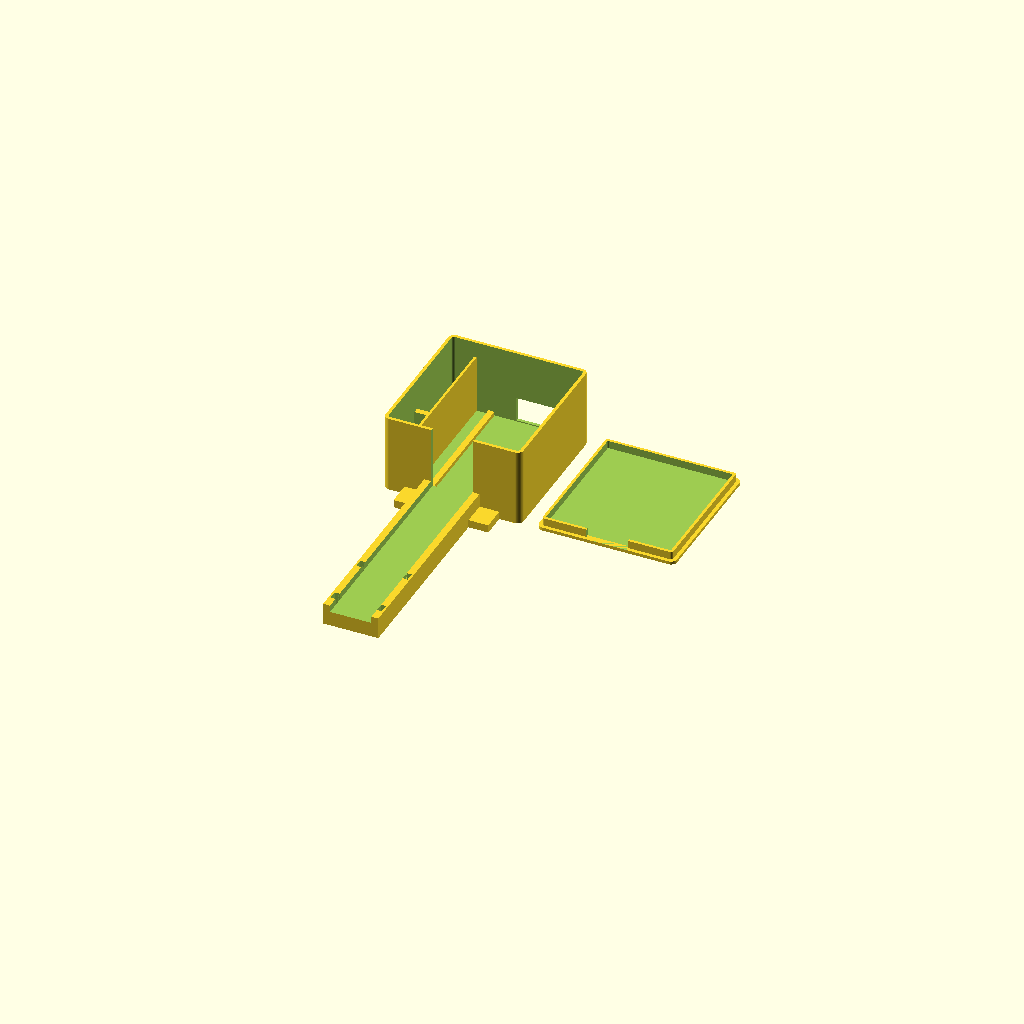
Cell 1 — every parameter at its default value.
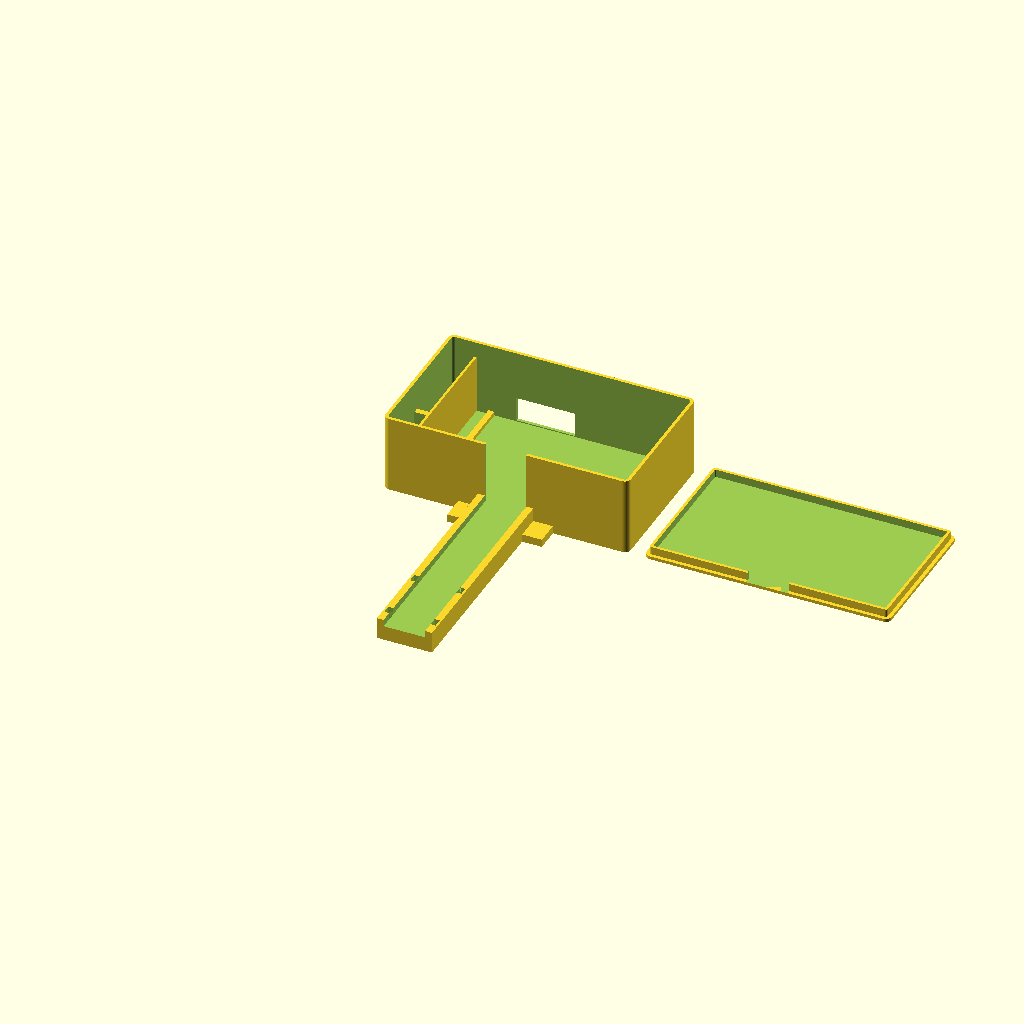
Cell 2: UNO_W = 108.8 (everything else at default).
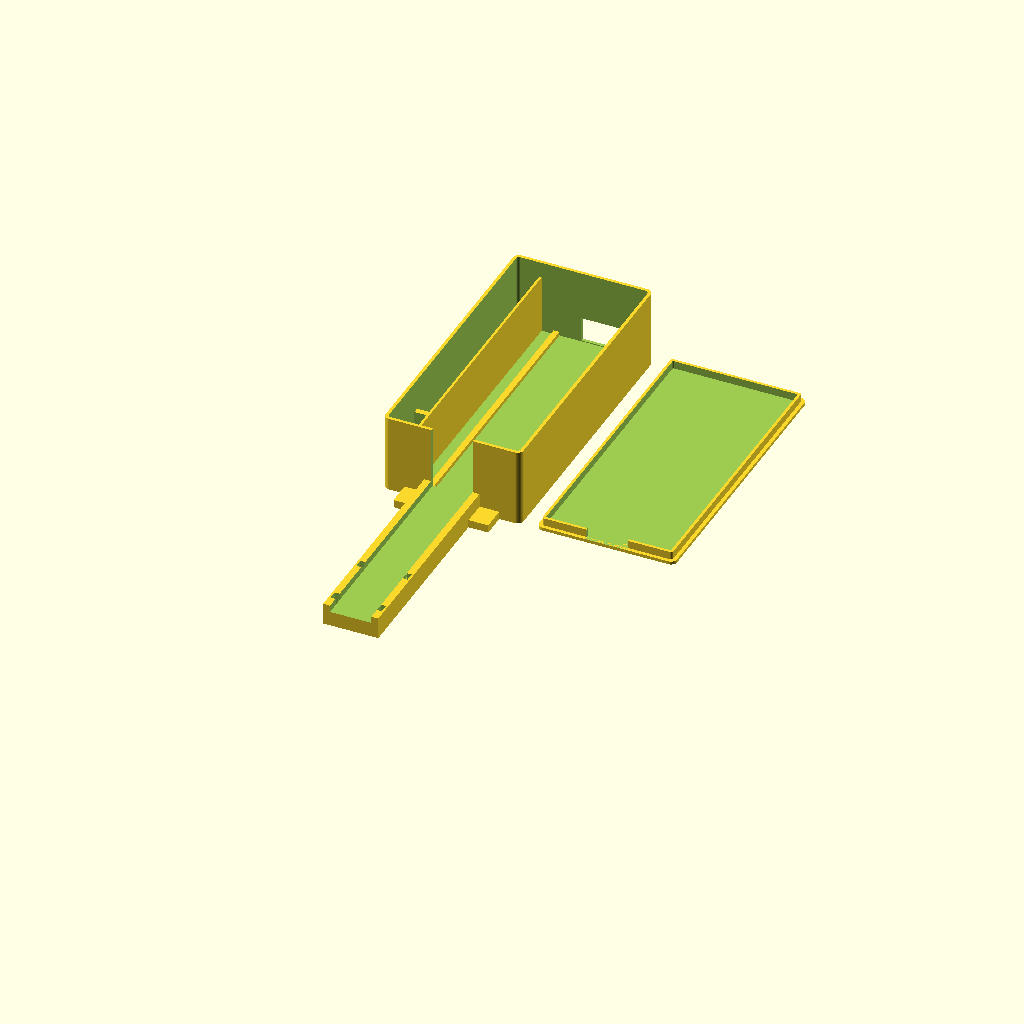
Cell 3 — UNO_L set to 141.2, the other parameters unchanged.
All cells are drawn from one camera (rotation 55°, 0°, 25°, orthographic, colour scheme Cornfield), so only the parameter changes between them.
Source of the model, hardware/enclosure.scad:
// SlopeCast stake enclosure
// Upright stake: moisture sensor clamped in a groove at the bottom of the shaft, Uno (+ Grove
// Base Shield) in a housing held off the ground, Grove accelerometer in a slot on the
// housing's inside wall. Prints lying on its back with no supports.
//
// Coordinates as printed: x across, y along the stake (y = 0 is the tip), z up from the bed.
// Units: mm. Change the measured values below, then F6 and File > Export > STL.
// Set PART to "stake", "lid" or "plate" (both, side by side) before exporting.
//
// Mirrors the Python generator used to make hardware/stl/*.stl; keep the two in step
// (see print-notes.md).

PART = "plate";
$fn = 48;

// ---------- measured parts (edit these)
UNO_W = 54.4;          // pocket width: stock Uno PCB is 53.4 (set 51.0 if yours really is 50)
UNO_L = 70.6;          // pocket length along the stake: PCB 68.6 + USB-C + clearance
UNO_RIB_H = 2.0;       // ribs keep solder pins off the back plate
ACC_L = 25.0;          // accelerometer edge along the stake
ACC_D = 20.0;          // accelerometer edge that slides in toward the back plate
ACC_CLEAR = 0.5;       // play along ACC_L
SENSOR_W = 20.0;       // moisture sensor PCB width

// ---------- walls and fits
W = 1.6;               // wall
BACK = 1.6;            // back plate (on the bed)
GROOVE_W = 2.0;        // accelerometer PCB groove: 1.6 mm board + 0.4
GROOVE_X = 7.0;        // groove distance from the side wall (room for the Grove connector)
GROOVE_DEPTH = 1.5;    // how far each board edge sits in its rail
COMP_W = 11.0;         // accelerometer compartment width
DIV_T = 1.2;           // divider between compartment and Uno pocket
IN_Z = 38.0;           // housing inside depth: Uno 25 + Grove plugs
SHAFT_L = 110.0;       // tip to housing
SHAFT_W = 28.0;
SHAFT_T = 11.0;
GROOVE_SW = SENSOR_W + 1.0;   // sensor groove width (also carries the Grove cable)
GROOVE_SD = 3.5;              // sensor groove depth
USB_X0 = 20.0; USB_X1 = 50.0; // USB-C opening, from the board's left edge (USB edge up)
USB_Z0 = 0.5;  USB_Z1 = 13.0; // above the inside of the back plate
LID_T = 1.6; LIP_H = 4.0; LIP_W = 1.4; LID_CLEAR = 0.25;

// ---------- derived
IN_X = COMP_W + DIV_T + UNO_W;
IN_Y = UNO_L;
HX0 = 0; HY0 = SHAFT_L + W; HZ0 = BACK;
OX0 = HX0 - W; OX1 = HX0 + IN_X + W;
OY0 = SHAFT_L; OY1 = HY0 + IN_Y + W;
OZ1 = HZ0 + IN_Z;
CX = (OX0 + OX1) / 2;
UNO_X0 = HX0 + COMP_W + DIV_T;

module box(x0, y0, z0, x1, y1, z1) {
    translate([x0, y0, z0]) cube([x1 - x0, y1 - y0, z1 - z0]);
}

module rbox(x0, y0, z0, x1, y1, z1, r) {
    hull() for (x = [x0 + r, x1 - r], y = [y0 + r, y1 - r])
        translate([x, y, z0]) cylinder(r = r, h = z1 - z0);
}

module accel_rails() {
    ya = HY0 + 3.5;                    // lower board edge
    yb = ya + ACC_L + ACC_CLEAR;       // upper board edge
    gx0 = HX0 + GROOVE_X; gx1 = gx0 + GROOVE_W;
    rz1 = HZ0 + ACC_D + 2;
    difference() {
        box(HX0 - 0.5, ya - 3, HZ0 - 0.5, HX0 + COMP_W + 0.5, ya + GROOVE_DEPTH, rz1);
        box(gx0, ya - GROOVE_DEPTH, HZ0, gx1, ya + GROOVE_DEPTH + 1, rz1 + 1);
        box(HX0 - 1, ya, HZ0, gx0 - 1.0, ya + GROOVE_DEPTH + 1, rz1 + 1);
    }
    difference() {
        box(HX0 - 0.5, yb - GROOVE_DEPTH, HZ0 - 0.5, HX0 + COMP_W + 0.5, yb + 3, rz1);
        box(gx0, yb - GROOVE_DEPTH - 1, HZ0, gx1, yb + GROOVE_DEPTH, rz1 + 1);
        box(HX0 - 1, yb - GROOVE_DEPTH - 1, HZ0, gx0 - 1.0, yb, rz1 + 1);
    }
}

module stake() {
    difference() {
        union() {
            // housing shell with USB-C opening (top wall) and cable notch (floor, open to the front)
            difference() {
                rbox(OX0, OY0, 0, OX1, OY1, OZ1, 3.0);
                box(UNO_X0 + USB_X0, OY1 - W - 1, HZ0 + USB_Z0, UNO_X0 + USB_X1, OY1 + 1, HZ0 + USB_Z1);
                box(CX - GROOVE_SW / 2, OY0 - 1, SHAFT_T - GROOVE_SD, CX + GROOVE_SW / 2, HY0 + 1, OZ1 + 1);
                rbox(HX0, HY0, HZ0, HX0 + IN_X, HY0 + IN_Y, OZ1 + 1, 1.4);
            }
            // shaft, overlapping into the housing floor
            box(CX - SHAFT_W / 2, 0, 0, CX + SHAFT_W / 2, OY0 + W * 0.5, SHAFT_T);
            // gussets where shaft meets housing
            box(CX - SHAFT_W / 2 - 10, OY0 - 12, 0, CX - SHAFT_W / 2, OY0 + 0.5, 4);
            box(CX + SHAFT_W / 2, OY0 - 12, 0, CX + SHAFT_W / 2 + 10, OY0 + 0.5, 4);
            // divider between accelerometer compartment and Uno pocket
            box(HX0 + COMP_W, HY0 - 0.5, HZ0 - 0.5, HX0 + COMP_W + DIV_T, HY0 + IN_Y + 0.5, HZ0 + 30);
            // ribs under the Uno
            for (rx = [UNO_X0 + 6, UNO_X0 + UNO_W - 9])
                box(rx, HY0 - 0.5, HZ0 - 0.5, rx + 3, HY0 + IN_Y + 0.5, HZ0 + UNO_RIB_H);
            accel_rails();
        }
        // sensor + cable groove down the front of the shaft
        box(CX - GROOVE_SW / 2, -1, SHAFT_T - GROOVE_SD, CX + GROOVE_SW / 2, OY0 + W + 0.1, SHAFT_T + 1);
        // zip-tie slots either side of the sensor
        for (zy = [6, 34], zx = [CX - SHAFT_W / 2 + 1.0, CX + SHAFT_W / 2 - 3.5])
            box(zx, zy, -1, zx + 2.5, zy + 4.5, SHAFT_T + 1);
    }
}

module lid() {
    w = OX1 - OX0; h = OY1 - OY0; c = LID_CLEAR;
    difference() {
        union() {
            rbox(0, 0, 0, w, h, LID_T, 3.0);
            rbox(W + c, W + c, LID_T - 0.1, w - W - c, h - W - c, LID_T + LIP_H, 1.2);
        }
        rbox(W + c + LIP_W, W + c + LIP_W, LID_T, w - W - c - LIP_W, h - W - c - LIP_W, LID_T + LIP_H + 1, 0.6);
        // gap in the lip over the cable notch
        box(w / 2 - GROOVE_SW / 2, -1, LID_T, w / 2 + GROOVE_SW / 2, W + c + LIP_W + 1, LID_T + LIP_H + 1);
    }
}

if (PART == "stake") stake();
else if (PART == "lid") lid();
else { stake(); translate([OX1 + 8, OY0, 0]) lid(); }
Parameter table extracted from the source (name, type, default, range or options):
PART: string, default "plate"
UNO_W: number, default 54.4
UNO_L: number, default 70.6
UNO_RIB_H: number, default 2
ACC_L: number, default 25
ACC_D: number, default 20
ACC_CLEAR: number, default 0.5
SENSOR_W: number, default 20
W: number, default 1.6
BACK: number, default 1.6
GROOVE_W: number, default 2
GROOVE_X: number, default 7
GROOVE_DEPTH: number, default 1.5
COMP_W: number, default 11
DIV_T: number, default 1.2
IN_Z: number, default 38
SHAFT_L: number, default 110
SHAFT_W: number, default 28
SHAFT_T: number, default 11
GROOVE_SD: number, default 3.5
